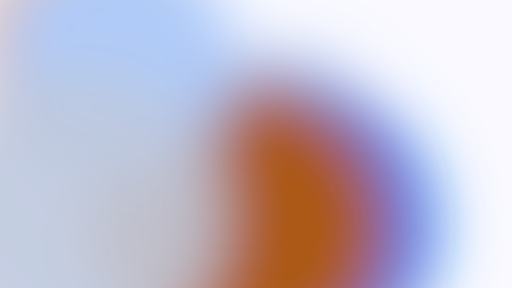
t = 0.00 s
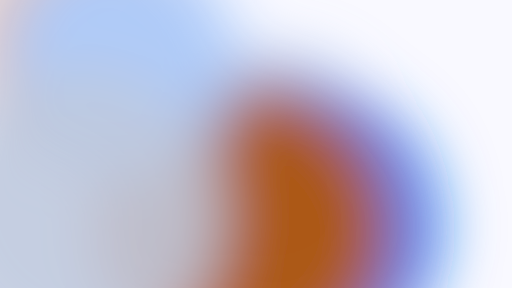
t = 2.25 s
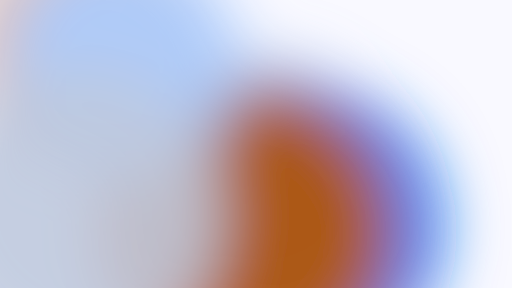
t = 3.38 s
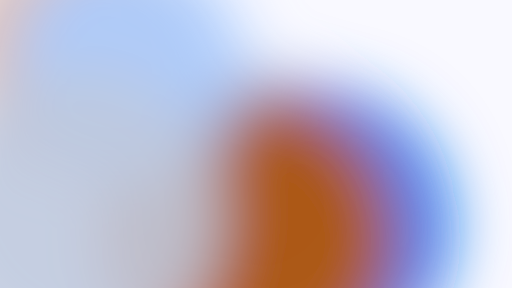
t = 5.25 s
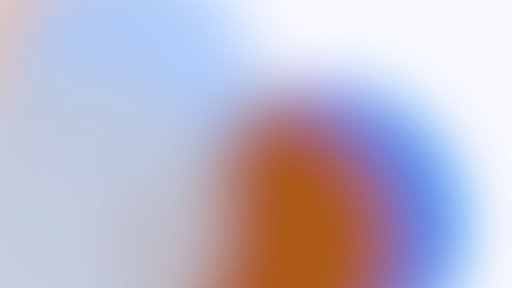
t = 6.75 s
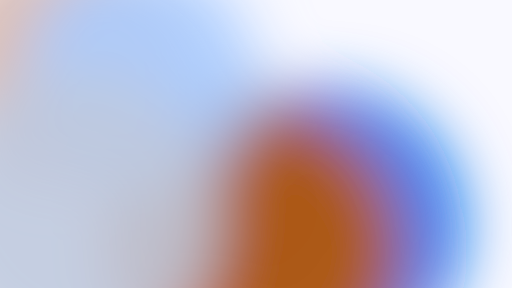
t = 8.25 s

The animated SVG that drew these frames (rendered in a browser with its animation timeline set to each time). Animation: 6 SMIL elements (animateTransform=6); frames cover the first 8.25 s, repeats indefinitely.

<svg xmlns="http://www.w3.org/2000/svg" viewBox="0 0 1920 1080" width="1920" height="1080" preserveAspectRatio="xMidYMid slice"><defs><filter id="b" x="-50%" y="-50%" width="200%" height="200%"><feGaussianBlur stdDeviation="110"/></filter></defs><rect width="1920" height="1080" fill="#F9F9FF"/><g filter="url(#b)"><circle cx="1020.3" cy="632.4" r="432.5" fill="#96B9F0" fill-opacity="0.9"><animateTransform attributeName="transform" type="translate" values="0 0;-144.9 88.9;0 0" dur="18s" repeatCount="indefinite" calcMode="spline" keyTimes="0;0.5;1" keySplines="0.45 0 0.55 1;0.45 0 0.55 1"/></circle><circle cx="1121.6" cy="850.2" r="517.6" fill="#0070ED" fill-opacity="0.9"><animateTransform attributeName="transform" type="translate" values="0 0;114.6 -1.2;0 0" dur="21s" repeatCount="indefinite" calcMode="spline" keyTimes="0;0.5;1" keySplines="0.45 0 0.55 1;0.45 0 0.55 1"/></circle><circle cx="903.7" cy="858.2" r="556.6" fill="#BE5600" fill-opacity="0.9"><animateTransform attributeName="transform" type="translate" values="0 0;60.4 108;0 0" dur="24s" repeatCount="indefinite" calcMode="spline" keyTimes="0;0.5;1" keySplines="0.45 0 0.55 1;0.45 0 0.55 1"/></circle><circle cx="353.7" cy="165.6" r="467.3" fill="#DAB8AB" fill-opacity="0.9"><animateTransform attributeName="transform" type="translate" values="0 0;-153.4 107.7;0 0" dur="27s" repeatCount="indefinite" calcMode="spline" keyTimes="0;0.5;1" keySplines="0.45 0 0.55 1;0.45 0 0.55 1"/></circle><circle cx="453.4" cy="233.4" r="439.3" fill="#AACCFF" fill-opacity="0.9"><animateTransform attributeName="transform" type="translate" values="0 0;121.7 94.3;0 0" dur="30s" repeatCount="indefinite" calcMode="spline" keyTimes="0;0.5;1" keySplines="0.45 0 0.55 1;0.45 0 0.55 1"/></circle><circle cx="283.3" cy="809.4" r="555.7" fill="#BFC9DE" fill-opacity="0.9"><animateTransform attributeName="transform" type="translate" values="0 0;-36 19.3;0 0" dur="33s" repeatCount="indefinite" calcMode="spline" keyTimes="0;0.5;1" keySplines="0.45 0 0.55 1;0.45 0 0.55 1"/></circle></g></svg>
